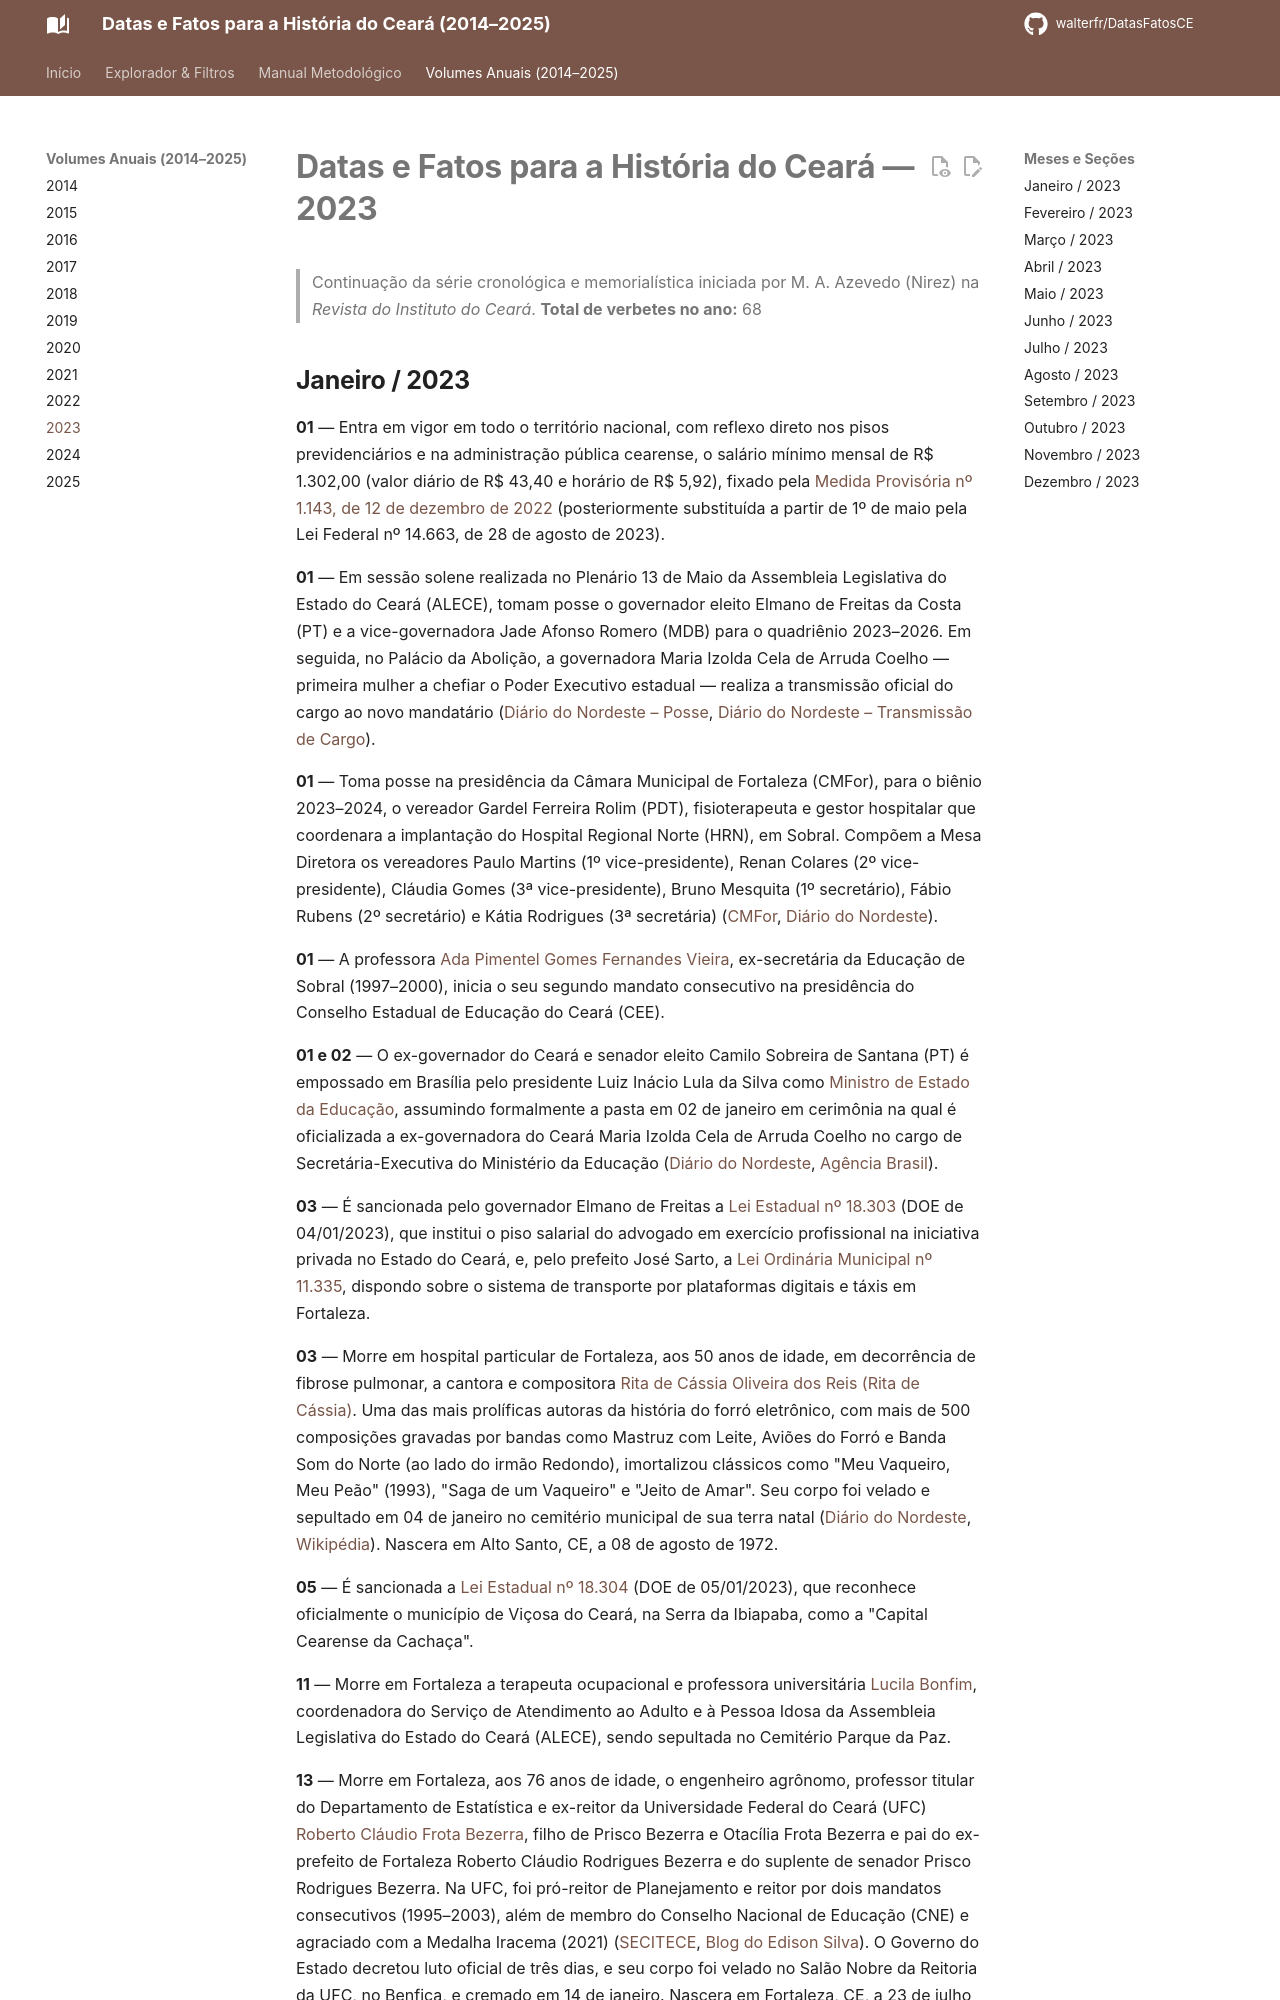

repository: walterfr/DatasFatosCE · page: 2023/index.html · generator: mkdocs

# Datas e Fatos para a História do Ceará — 2023

> Continuação da série cronológica e memorialística iniciada por M. A. Azevedo (Nirez) na *Revista do Instituto do Ceará*.
> **Total de verbetes no ano:** 68
